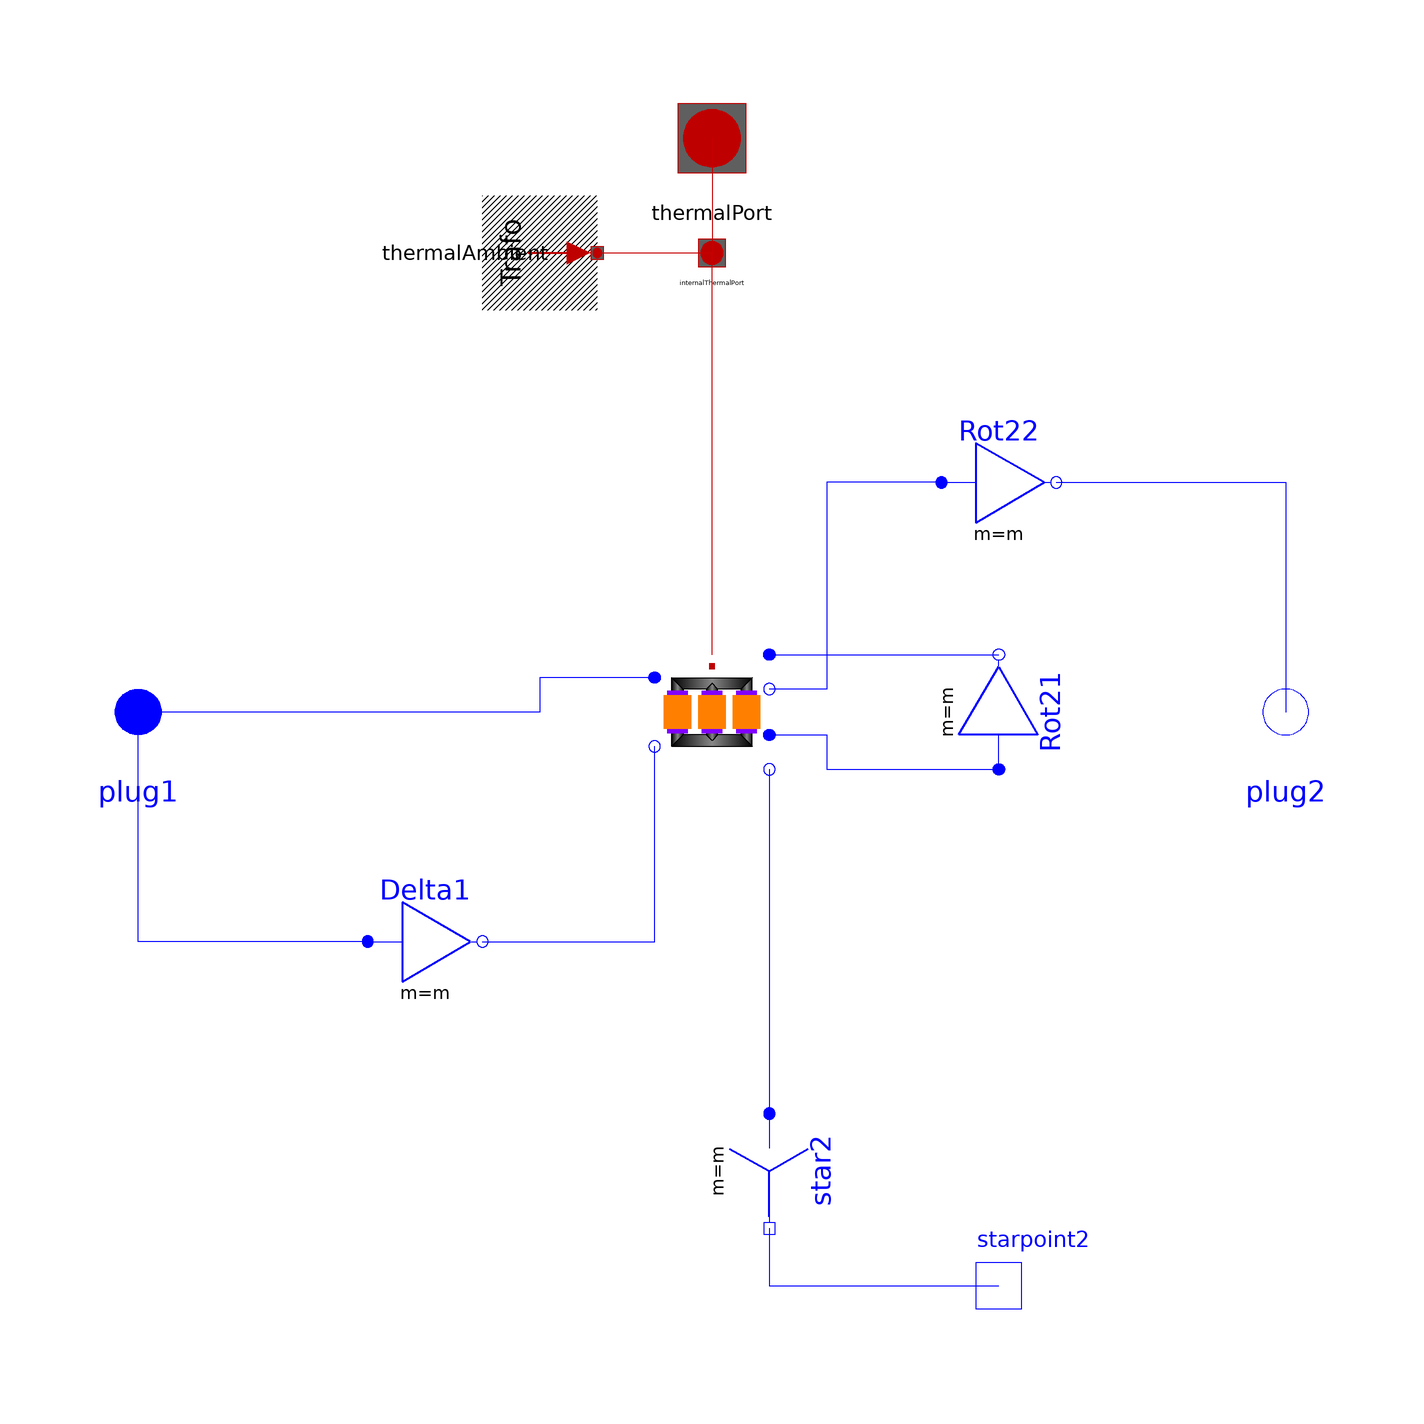

Above is the diagram view of the following Modelica model: its components placed by their Placement annotations and its connect equations drawn as lines.

model Dz08 "Transformer Dz8"
  extends Modelica_Magnetic_Transformers.Interfaces.ThreePhase.Transformer(final VectorGroup="Dz08");
  Modelica.Electrical.MultiPhase.Basic.Star star2(final m=m)
    annotation (Placement(transformation(
        origin={10,-80},
        extent={{-10,-10},{10,10}},
        rotation=270)));
  Modelica.Electrical.Analog.Interfaces.NegativePin starpoint2
    annotation (Placement(transformation(extent={{40,-110},{60,-90}},
          rotation=0)));
  Modelica.Electrical.MultiPhase.Basic.Delta Rot21(final m=m)
    annotation (Placement(transformation(
        origin={50,0},
        extent={{-10,10},{10,-10}},
        rotation=90)));
  Modelica.Electrical.MultiPhase.Basic.Delta Rot22(final m=m)
    annotation (Placement(transformation(
        origin={50,40},
        extent={{10,10},{-10,-10}},
        rotation=180)));
  Modelica.Electrical.MultiPhase.Basic.Delta Delta1(final m=m)
    annotation (Placement(transformation(extent={{-60,-50},{-40,-30}},
          rotation=0)));
equation
  connect(star2.pin_n, starpoint2) annotation (Line(points={{10,-90},{
          10,-100},{50,-100}}, color={0,0,255}));
  connect(Delta1.plug_n, transformer.plug_n1) annotation (Line(points={{-40,-40},
        {-10,-40},{-10,-6}},   color={0,0,255}));
  connect(transformer.plug_p2, Rot21.plug_n)
    annotation (Line(points={{10,10},{30,10},{50,10}},
                                               color={0,0,255}));
  connect(transformer.plug_p3, Rot21.plug_p) annotation (Line(points={{10,-4},
        {20,-4},{20,-10},{50,-10}},   color={0,0,255}));
  connect(transformer.plug_n3, star2.plug_p) annotation (Line(points={{10,-10},
          {10,-70},{10,-70}}, color={0,0,255}));
  connect(Rot22.plug_p, transformer.plug_n2) annotation (Line(points={{40,40},
        {20,40},{20,4},{10,4}},   color={0,0,255}));
connect(transformer.plug_p1, plug1) annotation (Line(
    points={{-10,6},{-30,6},{-30,4.44089e-16},{-100,4.44089e-16}},
    color={0,0,255},
    smooth=Smooth.None));
connect(Delta1.plug_p, plug1) annotation (Line(
    points={{-60,-40},{-100,-40},{-100,0}},
    color={0,0,255},
    smooth=Smooth.None));
connect(Rot22.plug_n, plug2) annotation (Line(
    points={{60,40},{100,40},{100,0}},
    color={0,0,255},
    smooth=Smooth.None));
  annotation (defaultComponentName="transformer", Documentation(info="<html>
Transformer Dz8
<br>Typical parameters see:
<a href=\"modelica://Transformers.Interfaces.PartialSymmetricTwoWindingTransformer\">PartialBasicTransformer</a>
</html>"),
  Diagram(coordinateSystem(preserveAspectRatio=false, extent={{-100,
          -100},{100,100}}), graphics));
end Dz08;